Dataset: scalogram (GitHub, chiduc2905/pd_fewshot). Classes: corona, nopd, surface defect.

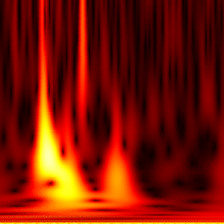
Label: surface defect

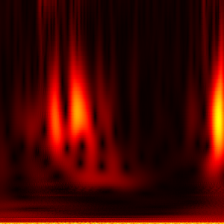
Label: nopd

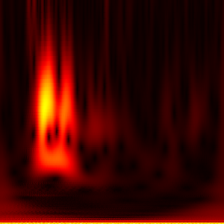
Label: nopd

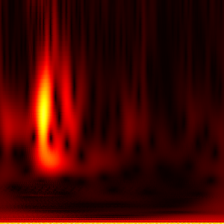
Label: nopd

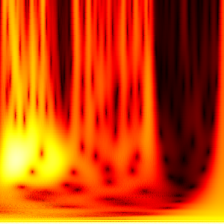
Label: corona

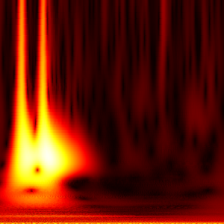
Label: surface defect
